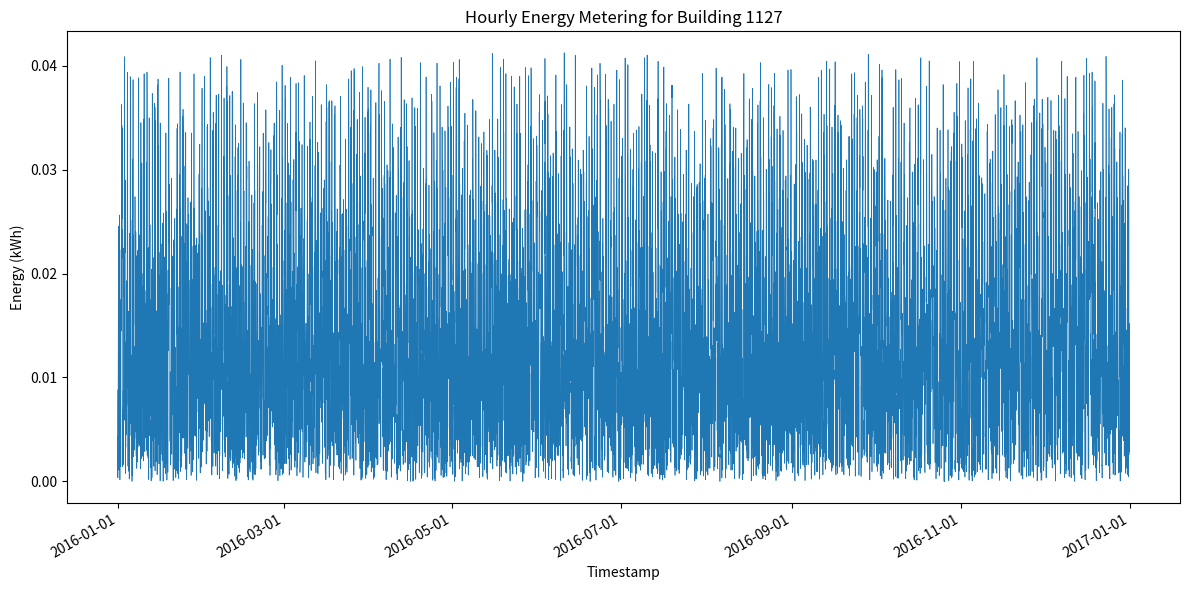

Generate this figure with matplotlib:
import os
import csv
import random
import math
from datetime import datetime, timedelta

import matplotlib.pyplot as plt
import matplotlib.dates as mdates

def main():
    # Deterministic random seed
    random.seed(42)

    # Directories
    data_dir = "generated_data"
    plot_dir = "generated_plots"
    os.makedirs(data_dir, exist_ok=True)
    os.makedirs(plot_dir, exist_ok=True)

    building_id = 1127
    csv_path = os.path.join(data_dir, f"{building_id}.csv")
    png_path = os.path.join(plot_dir, f"{building_id}.png")

    # Generate timestamps for the year 2016 (leap year)
    start = datetime(2016, 1, 1, 0, 0)
    total_hours = 24 * 366  # 366 days in 2016
    timestamps = [start + timedelta(hours=i) for i in range(total_hours)]

    # Generate raw hourly values with a daily pattern
    raw_values = []
    for ts in timestamps:
        hour = ts.hour
        base = random.random()
        # Daily factor: higher during day, lower at night
        factor = 1 + 0.5 * math.sin(2 * math.pi * ((hour - 6) / 24))
        raw_values.append(base * factor)

    raw_sum = sum(raw_values)

    # Target total energy for the year
    target_total = random.uniform(
        100.11372639760795, 144.31276947153228
    )

    # Scale values to match the target total
    scale = target_total / raw_sum
    values = [v * scale for v in raw_values]

    # Write CSV
    with open(csv_path, "w", newline="") as csvfile:
        writer = csv.writer(csvfile)
        writer.writerow(["timestamp", "value"])
        for ts, val in zip(timestamps, values):
            writer.writerow([ts.strftime("%Y-%m-%dT%H:%M"), f"{val:.6f}"])

    # Plot the data
    fig, ax = plt.subplots(figsize=(12, 6))
    dates_num = mdates.date2num(timestamps)
    ax.plot_date(dates_num, values, "-", linewidth=0.5)
    ax.set_xlabel("Timestamp")
    ax.set_ylabel("Energy (kWh)")
    ax.set_title(f"Hourly Energy Metering for Building {building_id}")
    ax.xaxis.set_major_locator(mdates.AutoDateLocator())
    ax.xaxis.set_major_formatter(mdates.DateFormatter("%Y-%m-%d"))
    fig.autofmt_xdate()
    plt.tight_layout()
    plt.savefig(png_path, dpi=300)
    plt.close(fig)

if __name__ == "__main__":
    main()
